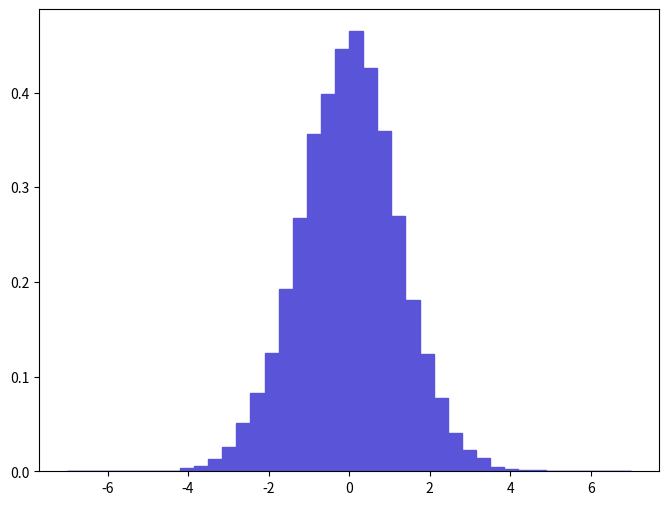

This figure's Python source: (Note: this script raises an exception after producing the figure.)
def selection_14():

    # Library import
    import numpy
    import matplotlib
    import matplotlib.pyplot   as plt
    import matplotlib.gridspec as gridspec

    # Library version
    matplotlib_version = matplotlib.__version__
    numpy_version      = numpy.__version__

    # Histo binning
    xBinning = numpy.linspace(-7.0,7.0,41,endpoint=True)

    # Creating data sequence: middle of each bin
    xData = numpy.array([-6.825,-6.475,-6.125,-5.775,-5.425,-5.075,-4.725,-4.375,-4.025,-3.675,-3.325,-2.975,-2.625,-2.275,-1.925,-1.575,-1.225,-0.875,-0.525,-0.175,0.175,0.525,0.875,1.225,1.575,1.925,2.275,2.625,2.975,3.325,3.675,4.025,4.375,4.725,5.075,5.425,5.775,6.125,6.475,6.825])

    # Creating weights for histo: y15_ETA_0
    y15_ETA_0_weights = numpy.array([0.0,0.0,0.0,0.0,0.0007916922563,0.0,0.00039584612815,0.00039584612815,0.0039584612815,0.00514599936595,0.0130629209289,0.0257300018298,0.0506683036032,0.0831276859115,0.124691508867,0.192381213681,0.267196119001,0.356657325363,0.398617028347,0.445722731697,0.464723333048,0.426326230318,0.35942822556,0.269967019198,0.180901712865,0.123899808811,0.0771899954893,0.0407721528995,0.0221673815764,0.0138546109852,0.0047501533378,0.00277092319705,0.0015833841126,0.00118753808445,0.0,0.0,0.0,0.00039584612815,0.0,0.0])

    # Creating a new Canvas
    fig   = plt.figure(figsize=(8,6),dpi=80)
    frame = gridspec.GridSpec(1,1)
    pad   = fig.add_subplot(frame[0])

    # Creating a new Stack
    pad.hist(x=xData, bins=xBinning, weights=y15_ETA_0_weights,\
             label="$unweighted\_events$", histtype="stepfilled", rwidth=1.0,\
             color="#5954d8", edgecolor="#5954d8", linewidth=1, linestyle="solid",\
             bottom=None, cumulative=False, normed=False, align="mid", orientation="vertical")


    # Axis
    plt.rc('text',usetex=False)
    plt.xlabel(r"$\eta$ $[ l+_{1} ]$ ",\
               fontsize=16,color="black")
    plt.ylabel(r"$\mathrm{Events}$ $(\mathcal{L}_{\mathrm{int}} = 10\ \mathrm{fb}^{-1})$ ",\
               fontsize=16,color="black")

    # Boundary of y-axis
    ymax=(y15_ETA_0_weights).max()*1.1
    #ymin=0 # linear scale
    ymin=min([x for x in (y15_ETA_0_weights) if x])/100. # log scale
    plt.gca().set_ylim(ymin,ymax)

    # Log/Linear scale for X-axis
    plt.gca().set_xscale("linear")
    #plt.gca().set_xscale("log",nonposx="clip")

    # Log/Linear scale for Y-axis
    #plt.gca().set_yscale("linear")
    plt.gca().set_yscale("log",nonposy="clip")

    # Saving the image
    plt.savefig('../../HTML/MadAnalysis5job_0/selection_14.png')
    plt.savefig('../../PDF/MadAnalysis5job_0/selection_14.png')
    plt.savefig('../../DVI/MadAnalysis5job_0/selection_14.eps')

# Running!
if __name__ == '__main__':
    selection_14()
